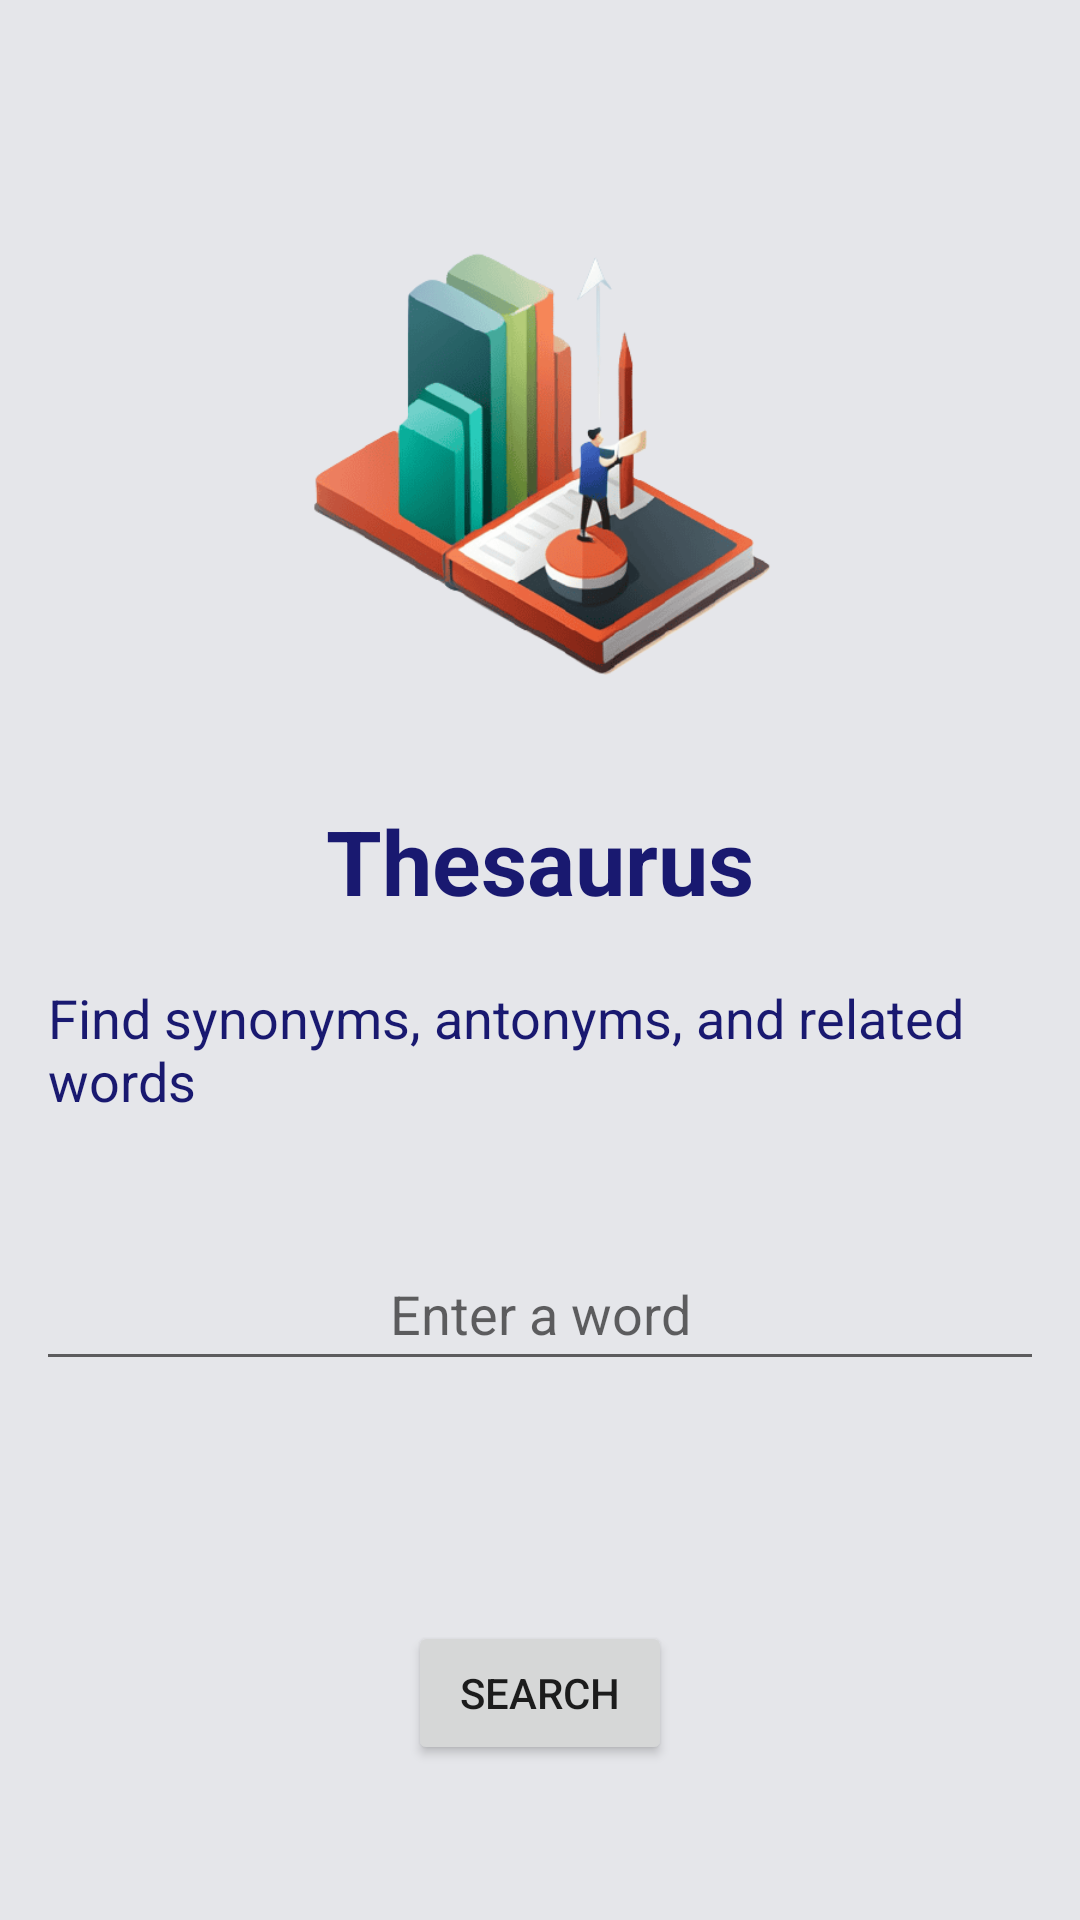

Reconstruct the res/layout file that produces this screen, plus the resources it refers to.
<!-- AndroidManifest.xml: activity theme AppTheme -->
<!-- res/layout/activity_main.xml -->
<?xml version="1.0" encoding="utf-8"?>
<LinearLayout xmlns:android="http://schemas.android.com/apk/res/android"
    android:layout_width="match_parent"
    android:layout_height="match_parent"
    android:orientation="vertical"
    android:padding="16dp"
    android:background="#e5e6ea"
    android:gravity="center">

    <ImageView
        android:layout_width="200dp"
        android:layout_height="200dp"
        android:src="@drawable/graphic" />

    <TextView
        android:id="@+id/titleTextView"
        android:layout_width="wrap_content"
        android:layout_height="wrap_content"
        android:text="Thesaurus"
        android:textSize="30sp"
        android:textStyle="bold"
        android:layout_marginTop="15dp"
        android:textColor="#191970" />

    <TextView
        android:id="@+id/descriptionTextView"
        android:layout_width="wrap_content"
        android:layout_height="wrap_content"
        android:text="Find synonyms, antonyms, and related words"
        android:textSize="18sp"
        android:textColor="#191970"
        android:layout_marginTop="20dp" />

    <EditText
        android:id="@+id/editTextWord"
        android:layout_width="338dp"
        android:layout_height="48dp"
        android:autofillHints="text"
        android:hint=" Enter a word "
        android:layout_marginTop="40dp"
        android:textAlignment="center"
        android:inputType="text"
        android:minHeight="48dp" />

    <Button
        android:id="@+id/buttonSearch"
        android:layout_marginTop="80dp"
        android:layout_width="wrap_content"
        android:layout_height="wrap_content"
        android:text="Search" />


</LinearLayout>
<!-- resources referenced by this layout -->
<resources>
  <!-- drawable graphic: png bitmap (drawable, 71980 bytes) -->
  <style name="AppTheme" parent="Theme.AppCompat.Light.NoActionBar">
          
          <item name="colorPrimary">@color/purple_500</item>
          <item name="colorPrimaryVariant">@color/purple_700</item>
          <item name="colorOnPrimary">@color/white</item>
          
          <item name="colorSecondary">@color/teal_200</item>
          <item name="colorSecondaryVariant">@color/teal_700</item>
          <item name="colorOnSecondary">@color/black</item>
          
          <item name="android:statusBarColor">?attr/colorPrimaryVariant</item>
      </style>
  <!-- not gathered from this repository: default colours our renderer supplied (Android Studio template values) -->
  <color name="purple_500">#FF6200EE</color>
  <color name="purple_700">#FF3700B3</color>
  <color name="teal_200">#FF03DAC5</color>
  <color name="teal_700">#FF018786</color>
  <color name="black">#FF000000</color>
  <color name="white">#FFFFFFFF</color>
</resources>
